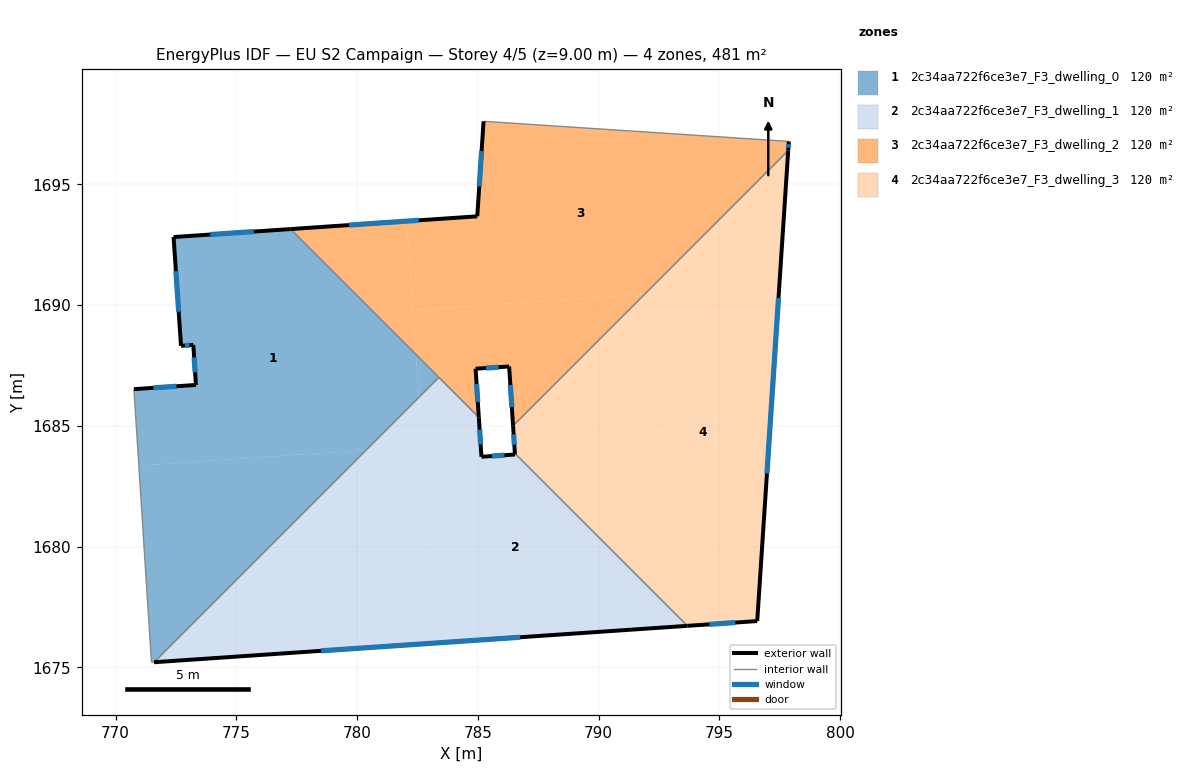
=== STOREY PLAN SPEC (per zone: floor XY polygon, exterior-wall plan segments, windows/doors) ===
zone 1: 2c34aa722f6ce3e7_F3_dwelling_0  (120.2 m²)
  floor: (782.43, 1687.96) (782.56, 1686.18) (780.38, 1684.00) (770.96, 1683.35) (770.76, 1686.52) (773.33, 1686.69) (773.22, 1688.35) (772.71, 1688.31) (772.40, 1692.82) (777.24, 1693.14)
  floor: (780.38, 1684.00) (771.59, 1675.21) (771.49, 1675.21) (771.47, 1675.40) (770.96, 1683.35)
  floor: (783.38, 1687.01) (782.56, 1686.18) (782.43, 1687.96)
  exterior wall: (773.33, 1686.69) – (770.76, 1686.52)  [2.6 m]
    window: (772.52, 1686.64) – (771.57, 1686.57)  [1.1 m²]
  exterior wall: (773.22, 1688.35) – (773.33, 1686.69)  [1.7 m]
    window: (773.25, 1687.83) – (773.29, 1687.21)  [0.7 m²]
  exterior wall: (772.71, 1688.31) – (773.22, 1688.35)  [0.5 m]
    window: (772.87, 1688.32) – (773.06, 1688.34)  [0.2 m²]
  exterior wall: (772.40, 1692.82) – (772.71, 1688.31)  [4.5 m]
    window: (772.50, 1691.40) – (772.61, 1689.72)  [1.9 m²]
  exterior wall: (777.24, 1693.14) – (772.40, 1692.82)  [4.9 m]
    window: (775.73, 1693.04) – (773.92, 1692.92)  [2.0 m²]
  interior walls: 5
zone 2: 2c34aa722f6ce3e7_F3_dwelling_1  (120.1 m²)
  floor: (782.69, 1684.15) (783.25, 1676.01) (771.59, 1675.21) (780.38, 1684.00)
  floor: (786.53, 1683.86) (793.12, 1677.28) (793.16, 1676.68) (783.25, 1676.01) (782.57, 1686.01) (784.26, 1686.13) (785.04, 1685.35) (785.15, 1683.72) (786.54, 1683.81)
  floor: (793.67, 1676.72) (793.16, 1676.68) (793.12, 1677.28)
  floor: (782.56, 1686.18) (782.69, 1684.15) (780.38, 1684.00)
  floor: (784.26, 1686.13) (782.57, 1686.01) (782.56, 1686.18) (783.38, 1687.01)
  exterior wall: (786.54, 1683.81) – (785.15, 1683.72)  [1.4 m]
    window: (786.10, 1683.78) – (785.58, 1683.75)  [0.6 m²]
  exterior wall: (786.53, 1683.86) – (786.54, 1683.81)  [0.0 m]
  exterior wall: (771.59, 1675.21) – (793.67, 1676.72)  [22.1 m]
    window: (778.51, 1675.68) – (786.75, 1676.25)  [9.2 m²]
  exterior wall: (785.15, 1683.72) – (785.04, 1685.35)  [1.6 m]
    window: (785.11, 1684.23) – (785.07, 1684.84)  [0.7 m²]
  interior walls: 3
zone 3: 2c34aa722f6ce3e7_F3_dwelling_2  (120.1 m²)
  floor: (797.76, 1696.78) (797.87, 1696.77) (797.85, 1696.40) (791.90, 1690.45) (782.31, 1689.79) (782.06, 1693.47) (784.98, 1693.67) (785.24, 1697.61)
  floor: (782.06, 1693.47) (782.43, 1687.96) (777.24, 1693.14)
  floor: (791.90, 1690.45) (787.82, 1686.37) (786.37, 1686.27) (786.29, 1687.46) (784.91, 1687.36) (784.98, 1686.18) (784.26, 1686.13) (782.43, 1687.96) (782.31, 1689.80)
  floor: (787.82, 1686.37) (786.46, 1685.00) (786.37, 1686.27)
  floor: (784.98, 1686.18) (785.04, 1685.35) (784.26, 1686.13)
  exterior wall: (785.04, 1685.35) – (784.91, 1687.36)  [2.0 m]
    window: (785.00, 1685.98) – (784.95, 1686.73)  [0.8 m²]
  exterior wall: (784.98, 1693.67) – (777.24, 1693.14)  [7.8 m]
    window: (782.55, 1693.51) – (779.67, 1693.31)  [3.2 m²]
  exterior wall: (785.24, 1697.61) – (784.98, 1693.68)  [3.9 m]
    window: (785.16, 1696.38) – (785.06, 1694.91)  [1.6 m²]
  exterior wall: (797.85, 1696.40) – (797.87, 1696.77)  [0.4 m]
    window: (797.86, 1696.52) – (797.87, 1696.66)  [0.2 m²]
  exterior wall: (786.29, 1687.46) – (786.46, 1685.00)  [2.5 m]
    window: (786.35, 1686.69) – (786.41, 1685.77)  [1.0 m²]
  exterior wall: (784.91, 1687.36) – (786.29, 1687.46)  [1.4 m]
    window: (785.34, 1687.39) – (785.86, 1687.43)  [0.6 m²]
  interior walls: 5
zone 4: 2c34aa722f6ce3e7_F3_dwelling_3  (120.2 m²)
  floor: (792.47, 1686.69) (793.12, 1677.28) (786.53, 1683.86) (786.46, 1685.00) (787.82, 1686.37)
  floor: (797.48, 1690.83) (796.57, 1676.92) (793.67, 1676.72) (793.12, 1677.28) (792.47, 1686.69) (787.82, 1686.37) (791.90, 1690.45)
  floor: (797.85, 1696.40) (797.48, 1690.83) (791.90, 1690.45)
  exterior wall: (796.57, 1676.92) – (797.85, 1696.40)  [19.5 m]
    window: (796.97, 1683.02) – (797.45, 1690.29)  [8.2 m²]
  exterior wall: (793.67, 1676.72) – (796.57, 1676.92)  [2.9 m]
    window: (794.58, 1676.78) – (795.66, 1676.85)  [1.2 m²]
  exterior wall: (786.46, 1685.00) – (786.53, 1683.86)  [1.1 m]
    window: (786.48, 1684.64) – (786.51, 1684.22)  [0.5 m²]
  interior walls: 2

=== DERIVED (storey summary) ===
Building: EU S2 Campaign
Storey: 4 of 5  (floor level z = 9.00 m)
Storey gross floor area: 480.6 m²
Zones on this storey: 4
  - 2c34aa722f6ce3e7_F3_dwelling_0: floor 120.2 m²; exterior wall 14.1 m (42.3 m²); 5 window(s) 5.9 m²; WWR 13.9%
  - 2c34aa722f6ce3e7_F3_dwelling_1: floor 120.1 m²; exterior wall 25.2 m (75.6 m²); 3 window(s) 10.5 m²; WWR 13.9%
  - 2c34aa722f6ce3e7_F3_dwelling_2: floor 120.1 m²; exterior wall 17.9 m (53.8 m²); 6 window(s) 7.5 m²; WWR 13.9%
  - 2c34aa722f6ce3e7_F3_dwelling_3: floor 120.2 m²; exterior wall 23.6 m (70.7 m²); 3 window(s) 9.8 m²; WWR 13.9%
Zone adjacency (shared interzone walls):
  - 2c34aa722f6ce3e7_F3_dwelling_0 ↔ 2c34aa722f6ce3e7_F3_dwelling_1
  - 2c34aa722f6ce3e7_F3_dwelling_0 ↔ 2c34aa722f6ce3e7_F3_dwelling_2
  - 2c34aa722f6ce3e7_F3_dwelling_1 ↔ 2c34aa722f6ce3e7_F3_dwelling_2
  - 2c34aa722f6ce3e7_F3_dwelling_1 ↔ 2c34aa722f6ce3e7_F3_dwelling_3
  - 2c34aa722f6ce3e7_F3_dwelling_2 ↔ 2c34aa722f6ce3e7_F3_dwelling_3